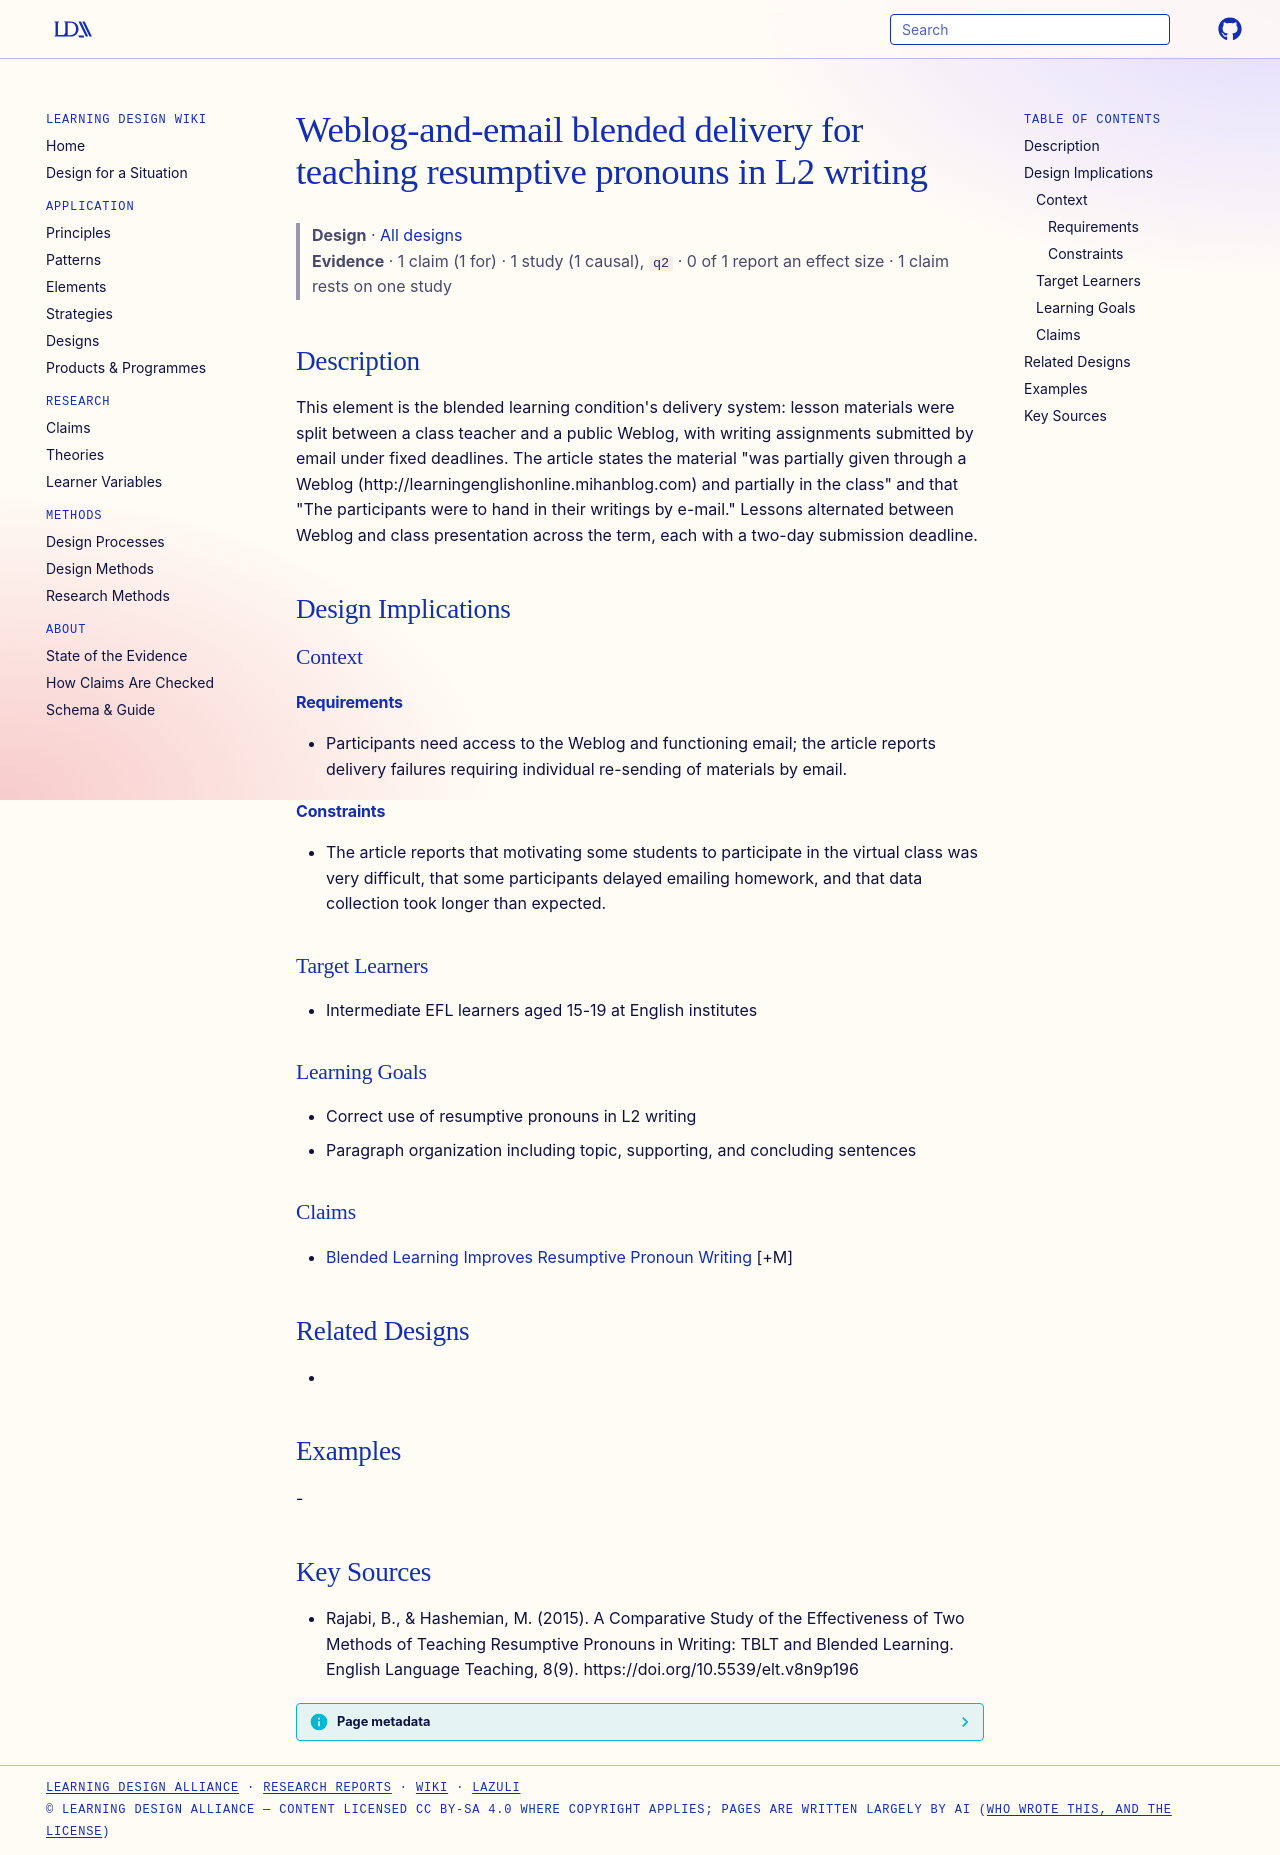

repository: Learning-Design-Alliance/learning-wiki · page: designs/weblog-email-blended-rp-instruction/index.html · generator: mkdocs

---
type: design
id: weblog-email-blended-rp-instruction
title: Weblog-and-email blended delivery for teaching resumptive pronouns in L2 writing
description: "This element is the blended learning condition's delivery system: lesson materials were split between a class teacher and a public Weblog, with writing assignments submitted by email under fixed deadlines."
status: review
generated:
  by: "process:settle-candidates"
  at: 2026-11-02
sources:
  - id: rajabi-2015
    resource: "https://doi.org/10.5539/elt.v8n9p196"
    title: "Rajabi, B., & Hashemian, M. (2015). A Comparative Study of the Effectiveness of Two Methods of Teaching Resumptive Pronouns in Writing: TBLT and Blended Learning. English Language Teaching, 8(9). https://doi.org/10.5539/elt.v8n9p196"
    author: "Rajabi, B., & Hashemian, M"
---

# Weblog-and-email blended delivery for teaching resumptive pronouns in L2 writing

> **Design** · [All designs](index.md)
> **Evidence** · 1 claim (1 for) · 1 study (1 causal), `q2` · 0 of 1 report an effect size · 1 claim rests on one study

## Description
This element is the blended learning condition's delivery system: lesson materials were split between a class teacher and a public Weblog, with writing assignments submitted by email under fixed deadlines. The article states the material "was partially given through a Weblog (http://learningenglishonline.mihanblog.com) and partially in the class" and that "The participants were to hand in their writings by e-mail." Lessons alternated between Weblog and class presentation across the term, each with a two-day submission deadline.

## Design Implications

### Context
#### Requirements
- Participants need access to the Weblog and functioning email; the article reports delivery failures requiring individual re-sending of materials by email.
#### Constraints
- The article reports that motivating some students to participate in the virtual class was very difficult, that some participants delayed emailing homework, and that data collection took longer than expected.

### Target Learners
- Intermediate EFL learners aged 15-19 at English institutes

### Learning Goals
- Correct use of resumptive pronouns in L2 writing
- Paragraph organization including topic, supporting, and concluding sentences

### Claims
- [Blended Learning Improves Resumptive Pronoun Writing](../claims/blended-learning-improves-resumptive-pronoun-writing.md) [+M]

## Related Designs
- 

## Examples
-

## Key Sources
- Rajabi, B., & Hashemian, M. (2015). A Comparative Study of the Effectiveness of Two Methods of Teaching Resumptive Pronouns in Writing: TBLT and Blended Learning. English Language Teaching, 8(9). https://doi.org/10.5539/elt.v8n9p196
